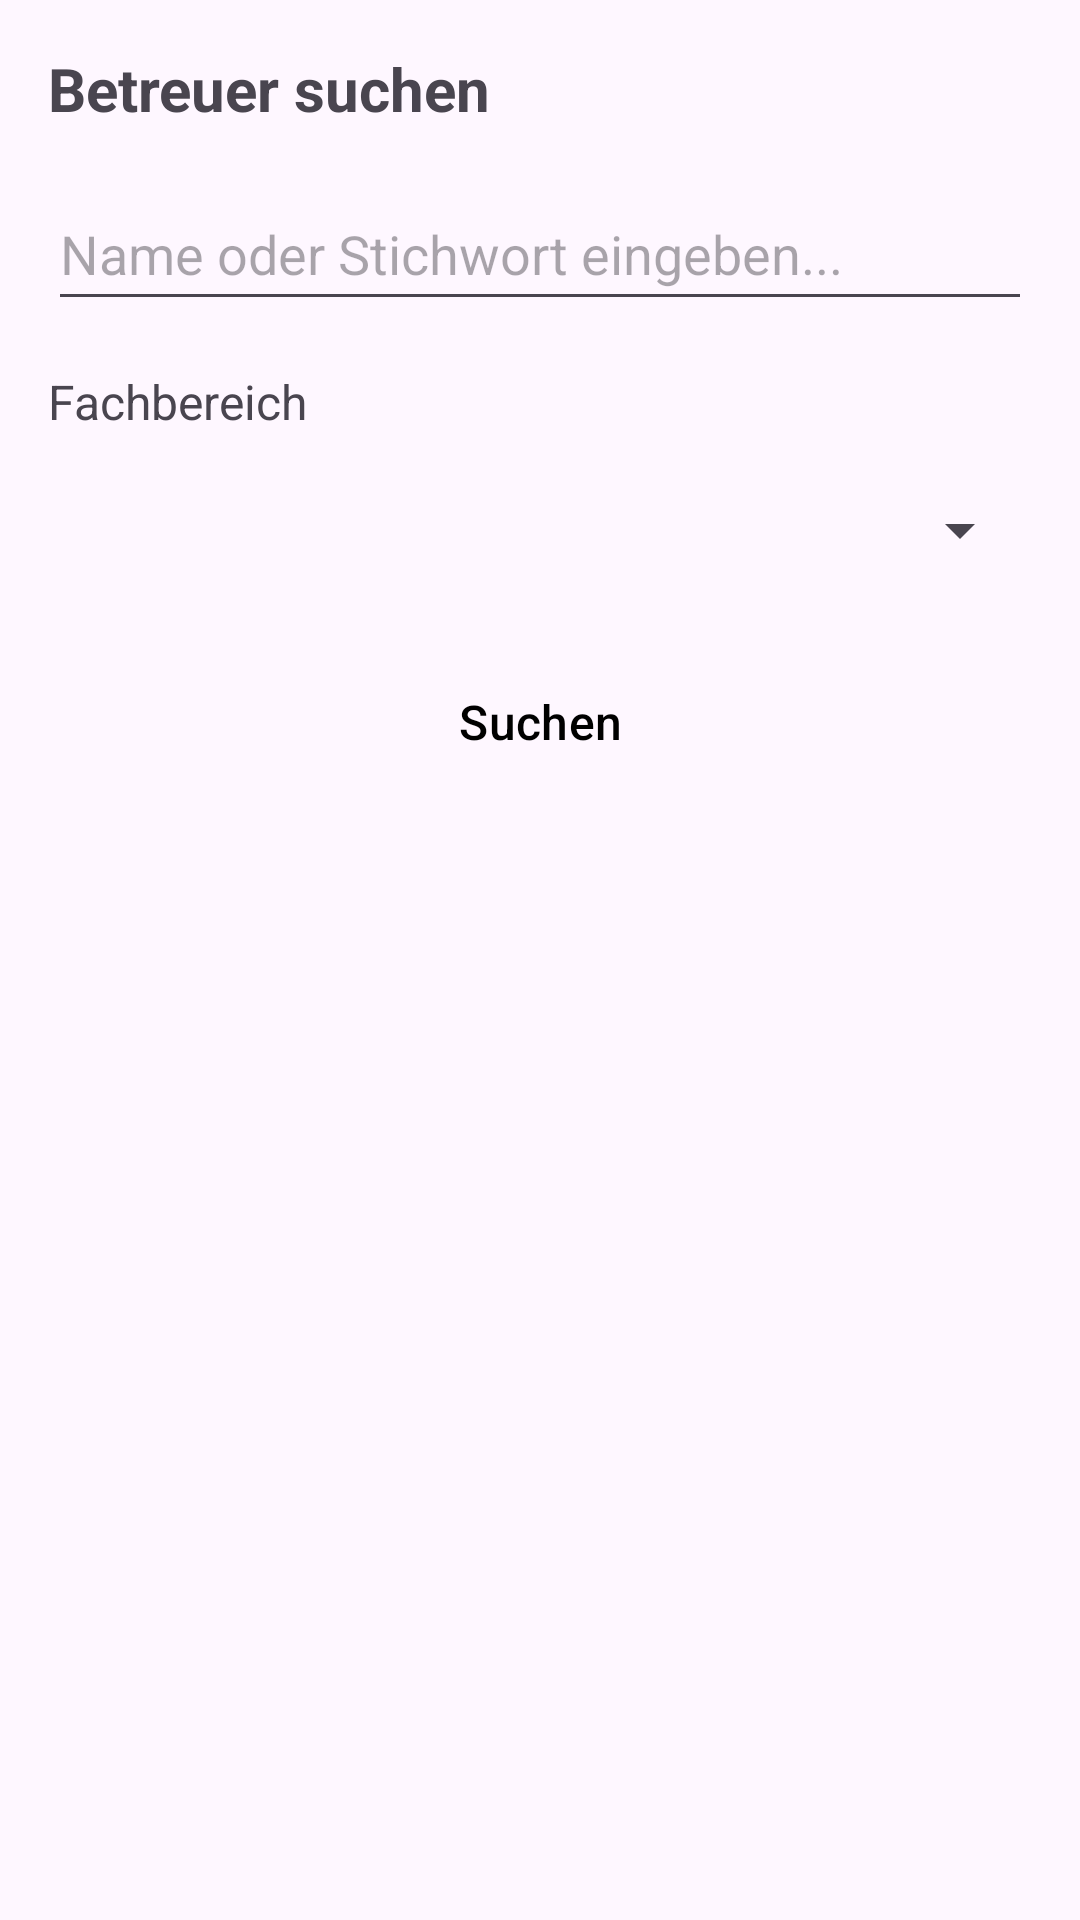

Produce the Android XML layout that renders to this screen, including the resource entries it uses.
<!-- AndroidManifest.xml: application theme Theme.BetreuerApp -->
<!-- res/layout/fragment_search.xml -->
<?xml version="1.0" encoding="utf-8"?>
<LinearLayout xmlns:android="http://schemas.android.com/apk/res/android"
    android:layout_width="match_parent"
    android:layout_height="match_parent"
    android:orientation="vertical"
    android:padding="16dp">

    
    <TextView
        android:layout_width="match_parent"
        android:layout_height="wrap_content"
        android:text="Betreuer suchen"
        android:textSize="20sp"
        android:textStyle="bold"
        android:layout_marginBottom="16dp" />

    
    <EditText
        android:id="@+id/search_input"
        android:layout_width="match_parent"
        android:layout_height="48dp"
        android:minHeight="48dp"
        android:hint="Name oder Stichwort eingeben..."
        android:layout_marginBottom="16dp" />

    
    <TextView
        android:layout_width="match_parent"
        android:layout_height="wrap_content"
        android:text="Fachbereich"
        android:textSize="16sp"
        android:layout_marginBottom="8dp" />

    
    <Spinner
        android:id="@+id/expertise_spinner"
        android:layout_width="match_parent"
        android:layout_height="48dp"
        android:minHeight="48dp"
        android:layout_marginBottom="16dp" />

    
    <Button
        android:id="@+id/search_button"
        android:layout_width="match_parent"
        android:layout_height="48dp"
        android:minHeight="48dp"
        android:text="Suchen"
        android:textSize="16sp"
        android:layout_marginBottom="16dp" />

    
    <ListView
        android:id="@+id/supervisor_list"
        android:layout_width="match_parent"
        android:layout_height="0dp"
        android:layout_weight="1"
        android:dividerHeight="1dp" />

</LinearLayout>
<!-- resources referenced by this layout -->
<resources>
  <style name="Theme.BetreuerApp" parent="Base.Theme.BetreuerApp" />
  <style name="Base.Theme.BetreuerApp" parent="Theme.Material3.DayNight.NoActionBar">
          
          
          <item name="buttonStyle">@style/AppButtonStyle</item>
          <item name="materialButtonStyle">@style/AppButtonStyle</item>
      </style>
  <style name="AppButtonStyle" parent="@style/Widget.Material3.Button">
          
          <item name="android:backgroundTint">#FFC107</item>
          <item name="backgroundTint">#FFC107</item>
  
          
          <item name="android:textColor">@android:color/black</item>
          <item name="android:textAllCaps">false</item>
  
          
          <item name="shapeAppearance">@style/ShapeAppearance.Material3.Corner.None</item>
      </style>
</resources>
